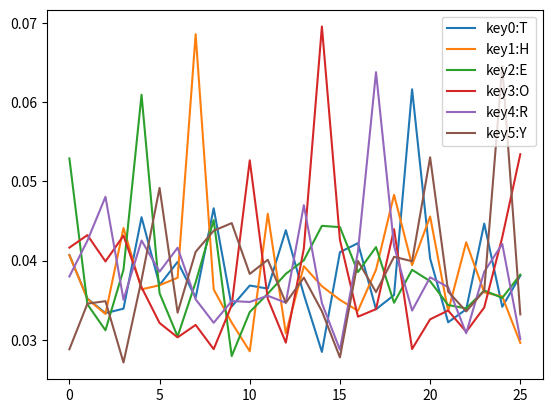

This chart was generated by the following Python code:
Cipher="BNVSNSIHQCEELSSKKYERIFJKXUMBGYKAMQLJTYAVFBKVTDVBPVVRJYYLAOKYMPQSCGDLFSRLLPROYGESEBUUALRWXMMASAZLGLEDFJBZAVVPXWICGJXASCBYEHOSNMULKCEAHTQOKMFLEBKFXLRRFDTZXCIWBJSICBGAWDVYDHAVFJXZIBKCGJIWEAHTTOEWTUHKRQVVRGZBXYIREMMASCSPBNLHJMBLRFFJELHWEYLWISTFVVYFJCMHYUYRUFSFMGESIGRLWALSWMNUHSIMYYITCCQPZSICEHBCCMZFEGVJYOCDEMMPGHVAAUMELCMOEHVLTIPSUYILVGFLMVWDVYDBTHFRAYISYSGKVSUUHYHGGCKTMBLRX"
import matplotlib.pyplot as plt
import math
import numpy as np

def coincidenceIndex(text,length):
    text = text.upper()
    ls=[]
    charnum=[0 for _ in range(length)]
    for i in range(length):
        ls.append([0 for _ in range(26)])
    for i in range(len(text)):
        ls[i%length][ord(text[i])-65]+=1
        charnum[i%length]+=1
    ret=[0. for _ in range(length)]
    for i in range(26):
        for j in range(length):
            if ls[j][i]!=0:
                ret[j]+=(ls[j][i]*(ls[j][i]-1)/charnum[j]/(charnum[j]-1))
    return ret
def gauss_key(text, length):
    # key=#[8.17,1.49,2.78,4.25,12.70,2.23,2.02,6.09,6.97,0.15,0.77,4.03,2.41,6.75,7.51,1.93,0.10,5.99,6.33,9.06,2.76,0.98,2.36,0.15,1.97,0.07]
    key=[0.0788,0.0156,0.0268,0.0389,0.1268,0.0256,0.0187,0.0573,0.0707,
 0.0010,0.0060,0.0394,0.0244,0.0706,0.0776,0.0186,0.0009,0.0594,
 0.0634,0.0978,0.0280,0.0102,0.0214,0.0016,0.0202,0.0006]
    ls=[]
    charnum=[0 for _ in range(length)]
    for i in range(length):
        ls.append([0 for _ in range(26)] )
    for i in range(len(text)):
        ls[i%length][ord(text[i])-65]+=1
        charnum[i%length]+=1
    ret=[[0. for _ in range(26)] for _ in range(length)]
    for t in range(26):
        for i in range(26):
            for j in range(length):
                # if ls[j][i]!=0:
                ret[j][t]+=(key[i]*ls[j][(i+t+26)%26]/charnum[j])
    return ret

def decryptVigenere(Cipher, key):
    decrypted = ""
    key = key.upper()
    key_length = len(key)
    for i in range(len(Cipher)):
        if Cipher[i].isalpha():
            char_index = (ord(Cipher[i]) - 65 - ord(key[i % key_length]) + 65+26) % 26
            decrypted += chr(char_index + 65)
        else:
            decrypted += Cipher[i]
    return decrypted


ret=[]
# for m in range(2,10):
#     ret.append(sum(coincidenceIndex(Cipher, m))/m)
# plt.plot(range(2,10), ret)
# plt.show()
ret=gauss_key(Cipher, 6)
for i in range(6):
    print(ret[i])
    plt.plot(range(26), ret[i],label=f'key{i}:{chr(65+np.argmax(ret[i]))}')
# plt.plot([range(26) for _ in range(6)], ret)
plt.legend()
plt.show()
key = "THEORY" #"THAORU"
decrypted = decryptVigenere(Cipher, key)
print(decrypted)
# print(ret)
    